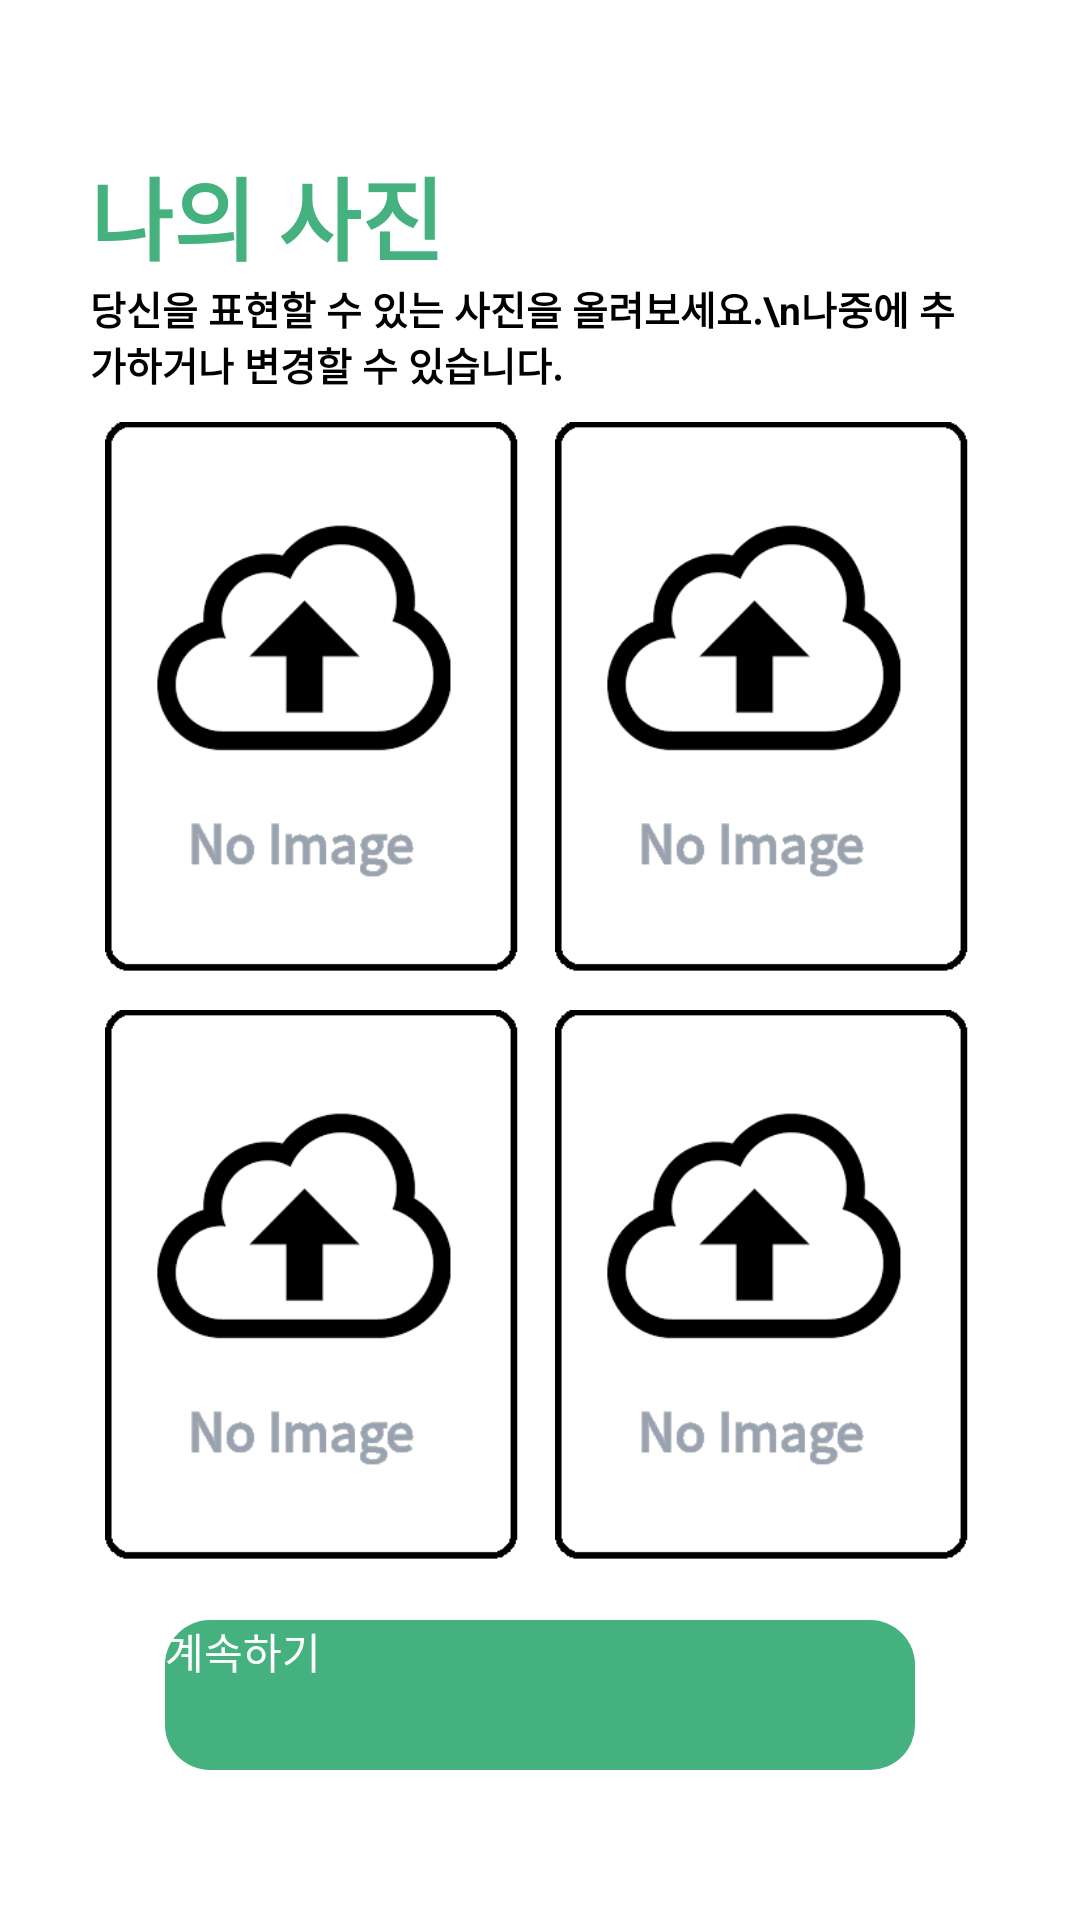

Write the Android layout XML for this screen, with the resource values it uses.
<!-- AndroidManifest.xml: application theme Theme.Randomchatting -->
<!-- res/layout/regist_input_photo_activity.xml -->
<?xml version="1.0" encoding="utf-8"?>
<androidx.constraintlayout.widget.ConstraintLayout xmlns:android="http://schemas.android.com/apk/res/android"
    xmlns:app="http://schemas.android.com/apk/res-auto"
    xmlns:tools="http://schemas.android.com/tools"
    android:layout_width="match_parent"
    android:layout_height="match_parent"
    android:background="@color/white">

    <LinearLayout
        android:id="@+id/activity_title_linearlayout"
        android:layout_width="300dp"
        android:layout_height="wrap_content"
        android:layout_marginTop="50dp"
        app:layout_constraintEnd_toEndOf="parent"
        app:layout_constraintStart_toStartOf="parent"
        app:layout_constraintTop_toTopOf="parent"
        android:orientation="vertical">

    <TextView
        android:id="@+id/regist_input_photo_activity_tv_title"
        android:layout_width="wrap_content"
        android:layout_height="wrap_content"
        android:text="나의 사진"
        style="@style/logo_font_style"
        android:includeFontPadding="false"
        app:layout_constraintEnd_toEndOf="parent"
        app:layout_constraintStart_toStartOf="parent"/>

    <TextView
        android:id="@+id/regist_input_photo_activity_tv_sub_title"
        android:layout_width="wrap_content"
        android:layout_height="wrap_content"
        android:text="당신을 표현할 수 있는 사진을 올려보세요.\n나중에 추가하거나 변경할 수 있습니다."
        style="@style/logo_sub_font_style"
        app:layout_constraintEnd_toEndOf="parent"
        app:layout_constraintStart_toStartOf="parent"
        app:layout_constraintTop_toBottomOf="@id/regist_input_photo_activity_tv_title"/>
    </LinearLayout>

    <LinearLayout
        android:id="@+id/regist_input_photo_activity_linearlayout1"
        android:layout_width="300dp"
        android:layout_height="wrap_content"
        android:layout_marginTop="10dp"
        android:gravity="center"
        app:layout_constraintEnd_toEndOf="parent"
        app:layout_constraintStart_toStartOf="parent"
        app:layout_constraintTop_toBottomOf="@id/activity_title_linearlayout"
        android:orientation="horizontal">

        <ImageView
            android:id="@+id/regist_input_photo_activity_btn_picture0"
            android:layout_width="140dp"
            android:layout_height="186dp"
            style="@style/editor_font_style"
            android:scaleType="centerCrop"
            app:layout_constraintEnd_toEndOf="parent"
            app:layout_constraintStart_toStartOf="parent"
            android:background="@drawable/layerlist_upload_photo"
            android:tag="0"
            />

        <ImageView
            android:id="@+id/regist_input_photo_activity_btn_picture1"
            android:layout_width="140dp"
            android:layout_height="186dp"
            android:layout_marginLeft="10dp"
            android:scaleType="centerCrop"
            style="@style/editor_font_style"
            app:layout_constraintEnd_toEndOf="parent"
            app:layout_constraintStart_toStartOf="parent"
            android:background="@drawable/layerlist_upload_photo"
            android:tag="1"
            />

    </LinearLayout>

    <LinearLayout
        android:id="@+id/regist_input_photo_activity_linearlayout2"
        android:layout_width="300dp"
        android:layout_height="wrap_content"
        android:layout_marginTop="10dp"
        android:gravity="center"
        app:layout_constraintEnd_toEndOf="parent"
        app:layout_constraintStart_toStartOf="parent"
        app:layout_constraintTop_toBottomOf="@id/regist_input_photo_activity_linearlayout1"
        android:orientation="horizontal">

        <ImageView
            android:id="@+id/regist_input_photo_activity_btn_picture2"
            android:layout_width="140dp"
            android:layout_height="186dp"
            style="@style/editor_font_style"
            android:scaleType="centerCrop"
            app:layout_constraintEnd_toEndOf="parent"
            app:layout_constraintStart_toStartOf="parent"
            android:background="@drawable/layerlist_upload_photo"
            android:tag="2"
            />

        <ImageView
            android:id="@+id/regist_input_photo_activity_btn_picture3"
            android:layout_width="140dp"
            android:layout_height="186dp"
            android:layout_marginLeft="10dp"
            android:scaleType="centerCrop"
            style="@style/editor_font_style"
            app:layout_constraintEnd_toEndOf="parent"
            app:layout_constraintStart_toStartOf="parent"
            android:background="@drawable/layerlist_upload_photo"
            android:tag="3"
            />

    </LinearLayout>

    <Button
        android:id="@+id/regist_input_photo_activity_btn_continue"
        android:layout_width="250dp"
        android:layout_height="50dp"
        android:layout_marginBottom="50dp"
        android:text="계속하기"
        android:background="@drawable/btn_fill_green"
        android:textColor="@color/basic_font_color"
        app:layout_constraintEnd_toEndOf="parent"
        app:layout_constraintStart_toStartOf="parent"
        app:layout_constraintBottom_toBottomOf="parent"
        />



</androidx.constraintlayout.widget.ConstraintLayout>
<!-- resources referenced by this layout -->
<resources>
  <color name="basic_font_color">#FFFFFF</color>
  <color name="white">#FFFFFFFF</color>
  <!-- drawable btn_fill_green (drawable) -->
  <?xml version="1.0" encoding="utf-8"?>
  <shape xmlns:android="http://schemas.android.com/apk/res/android"
      android:shape="rectangle" android:padding = "10dp">
      
      <solid android:color="@color/basic_btn_color"/>
      
      <corners
          android:bottomLeftRadius="15dp"
          android:bottomRightRadius="15dp"
          android:topLeftRadius="15dp"
          android:topRightRadius="15dp"/>
      
  </shape>
  <!-- drawable layerlist_upload_photo (drawable) -->
  <?xml version="1.0" encoding="utf-8"?>
  <layer-list xmlns:android="http://schemas.android.com/apk/res/android" >
      <item>
          <shape android:shape="rectangle" android:padding="10dp">
              <corners
                  android:bottomRightRadius="5dp"
                  android:bottomLeftRadius="5dp"
                  android:topLeftRadius="5dp"
                  android:topRightRadius="5dp"/>
              
              <stroke android:width="1dp"
                  android:color="#FF000000"/>
          </shape>
      </item>
      <item android:drawable="@drawable/ic_upload_photo" />
  </layer-list>
  <style name="editor_font_style">
          <item name="android:font">@font/noto_sans_kr_regular</item>
          <item name="android:textColor">@color/black</item>
          <item name="android:textStyle">bold</item>
          <item name="android:textSize">15dp</item>
          <item name="android:textAllCaps">false</item>
          <item name="android:includeFontPadding">false</item>
          <item name="android:textColorHint">@color/hint_color</item>
      </style>
  <style name="logo_font_style">
          <item name="android:font">@font/noto_sans_kr_regular</item>
          <item name="android:textSize">30dp</item>
          <item name="android:fontWeight">1000</item>
          <item name="android:textStyle">bold</item>
          <item name="android:textColor">@color/main_color_green</item>
      </style>
  <style name="logo_sub_font_style">
          <item name="android:font">@font/noto_sans_kr_regular</item>
          <item name="android:textSize">13dp</item>
          <item name="android:fontWeight">1000</item>
          <item name="android:textStyle">bold</item>
          <item name="android:textColor">@color/sub_main_color_black</item>
      </style>
  <style name="Theme.Randomchatting" parent="Theme.AppCompat">
          <item name="windowNoTitle">true</item>
          
          <item name="android:windowBackground">@color/white</item>
  
          
          <item name="colorPrimary">@color/main_color_green</item>
          <item name="colorPrimaryVariant">@color/main_color_green</item>
          <item name="colorOnPrimary">@color/main_color_green</item>
          
          <item name="colorSecondary">@color/teal_200</item>
          <item name="colorSecondaryVariant">@color/teal_700</item>
          <item name="colorOnSecondary">@color/black</item>
          
          <item name="android:statusBarColor" tools:targetApi="l">?attr/colorPrimaryVariant</item>
  
          
          <item name="android:textViewStyle">@style/customTextViewFontStyle</item>
          <item name="android:buttonStyle">@style/customButtonFontStyle</item>
          <item name="android:editTextStyle">@style/customEditTextFontStyle</item>
          <item name="android:radioButtonStyle">@style/customRadioButtonFontStyle</item>
          <item name="android:checkboxStyle">@style/customCheckboxFontStyle</item>
      </style>
  <color name="basic_btn_color">#44B17F</color>
  <!-- drawable ic_upload_photo: png bitmap (drawable, 10344 bytes) -->
  <color name="black">#FF000000</color>
  <color name="hint_color">#99A3B0</color>
  <color name="main_color_green">#44B17F</color>
  <color name="sub_main_color_black">#000000</color>
  <color name="teal_200">#FF03DAC5</color>
  <color name="teal_700">#FF018786</color>
</resources>
